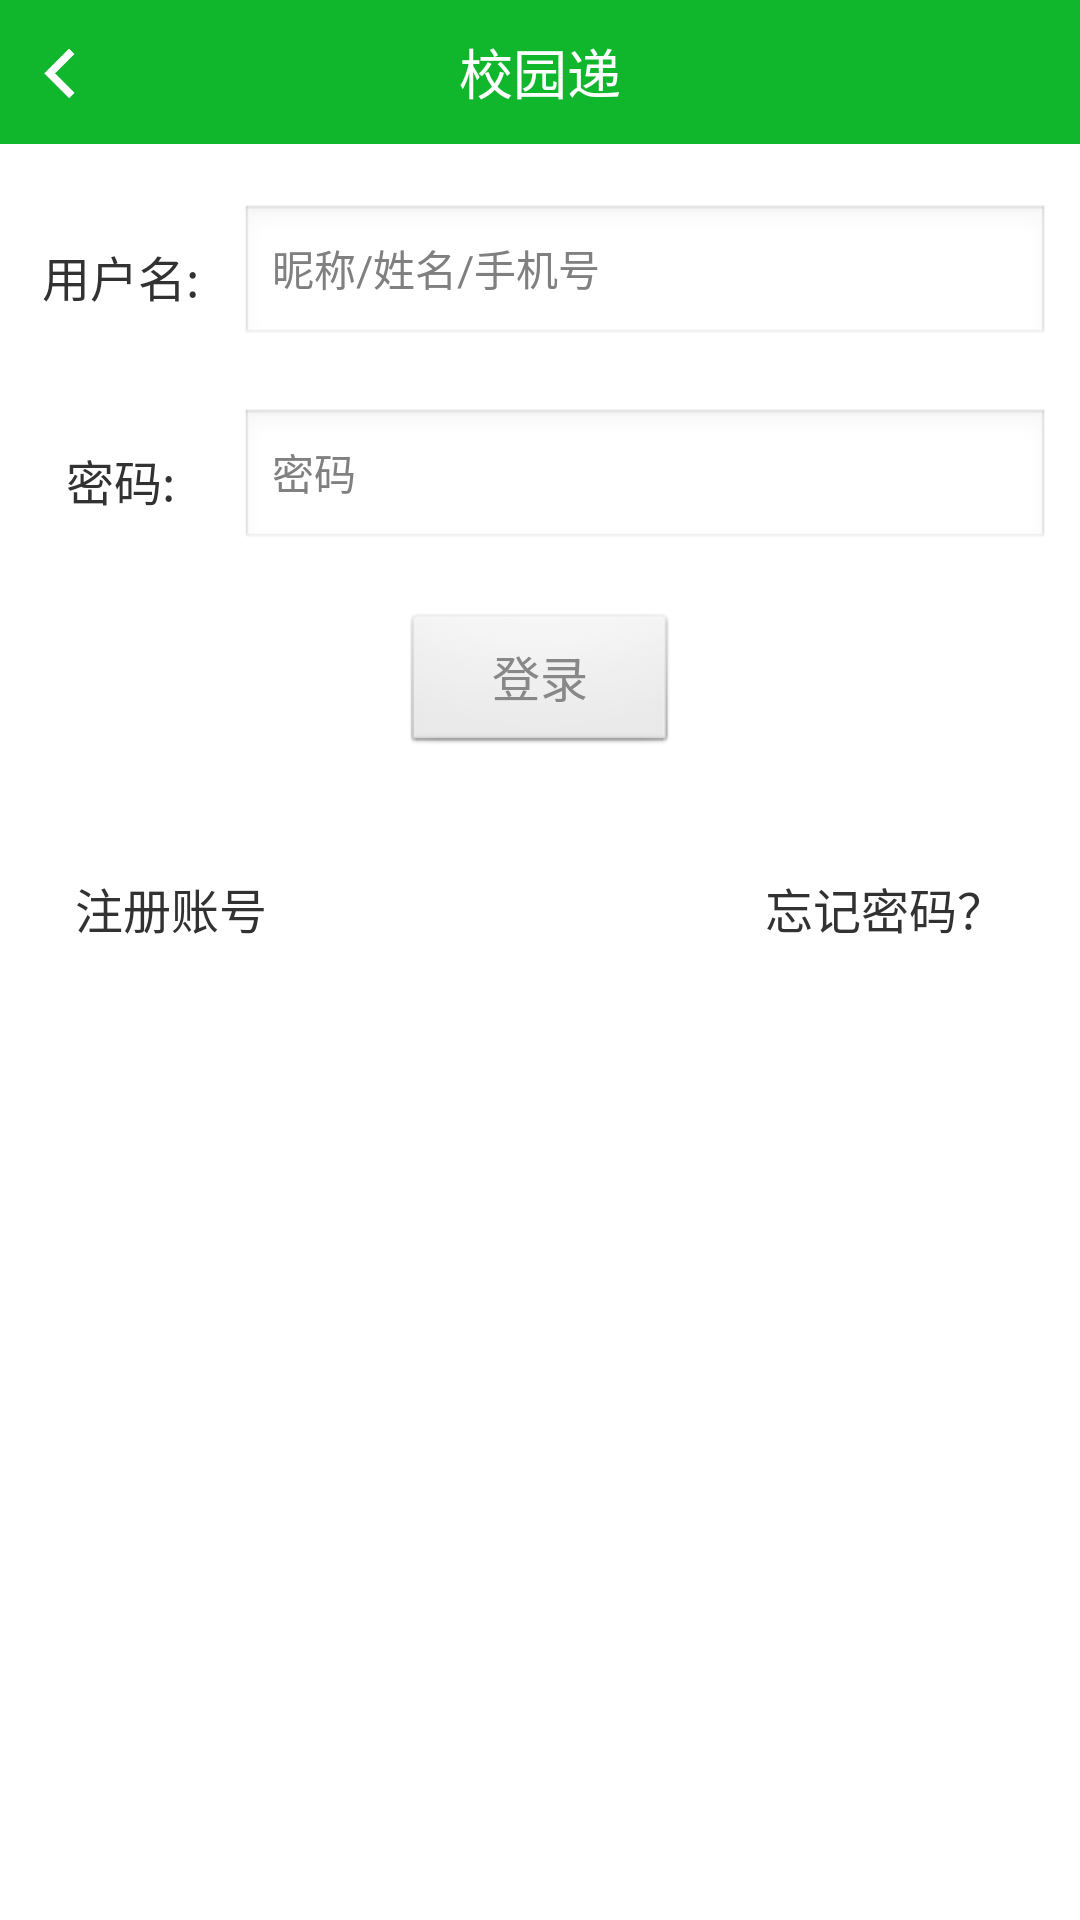

Layout XML and referenced resources for this Android screen:
<!-- AndroidManifest.xml: application theme AppTheme -->
<!-- res/layout/activity_login.xml -->
<?xml version="1.0" encoding="utf-8"?>
<LinearLayout xmlns:android="http://schemas.android.com/apk/res/android"
    xmlns:tools="http://schemas.android.com/tools"
    android:layout_width="match_parent"
    android:layout_height="match_parent"
    android:orientation="vertical">

    <include layout="@layout/layout_base_title" />

    <LinearLayout
        android:layout_width="match_parent"
        android:layout_height="wrap_content"
        android:layout_marginTop="20dp"
        android:gravity="center_vertical"
        android:orientation="horizontal"
        android:paddingHorizontal="10dp">

        <TextView
            android:layout_width="60dp"
            android:layout_height="wrap_content"
            android:gravity="center"
            android:text="@string/activity_login_user_name"
            android:textSize="16sp" />

        <EditText
            android:id="@+id/et_name"
            android:layout_width="match_parent"
            android:layout_height="wrap_content"
            android:layout_marginStart="10dp"
            android:ems="10"
            android:hint="@string/activity_login_account"
            android:importantForAutofill="no"
            android:inputType="text"
            android:textSize="14sp" />

    </LinearLayout>

    <LinearLayout
        android:layout_width="match_parent"
        android:layout_height="wrap_content"
        android:layout_marginTop="20dp"
        android:gravity="center_vertical"
        android:orientation="horizontal"
        android:paddingHorizontal="10dp">

        <TextView
            android:layout_width="60dp"
            android:layout_height="wrap_content"
            android:gravity="center"
            android:text="@string/activity_login_password"
            android:textSize="16sp" />

        <EditText
            android:id="@+id/et_pwd"
            android:layout_width="match_parent"
            android:layout_height="wrap_content"
            android:layout_marginStart="10dp"
            android:ems="10"
            android:hint="@string/activity_login_password_2"
            android:importantForAutofill="no"
            android:inputType="textPassword"
            android:textSize="14sp" />

    </LinearLayout>

    <Button
        android:id="@+id/bt_confirm"
        android:layout_width="wrap_content"
        android:layout_height="wrap_content"
        android:layout_gravity="center_horizontal"
        android:layout_marginTop="20dp"
        android:gravity="center"
        android:paddingHorizontal="30dp"
        android:text="@string/activity_login_button_LogIN"
        android:textColor="@color/color_confirm"
        android:textSize="16sp" />

    <RelativeLayout
        android:layout_width="match_parent"
        android:layout_height="wrap_content"
        android:layout_marginTop="34dp"
        android:orientation="horizontal">

        <TextView
            android:id="@+id/tv_register"
            android:layout_width="wrap_content"
            android:layout_height="wrap_content"
            android:layout_marginStart="20dp"
            android:padding="5dp"
            android:text="@string/activity_login_register_account"
            android:textSize="16sp" />

        <TextView
            android:id="@+id/tv_forget_pwd"
            android:layout_width="wrap_content"
            android:layout_height="wrap_content"
            android:layout_alignParentEnd="true"
            android:layout_marginEnd="20dp"
            android:padding="5dp"
            android:text="@string/activity_login_forget_password"
            android:textSize="16sp"
            tools:ignore="RelativeOverlap" />

    </RelativeLayout>

</LinearLayout>
<!-- res/layout/layout_base_title.xml (included above) -->
<?xml version="1.0" encoding="utf-8"?>
<RelativeLayout xmlns:android="http://schemas.android.com/apk/res/android"
    android:layout_width="match_parent"
    android:layout_height="wrap_content"
    android:background="@color/green"
    android:fitsSystemWindows="true"
    android:orientation="horizontal">

    <ImageView
        android:id="@+id/iv_base_back"
        android:layout_width="40dp"
        android:layout_height="48dp"
        android:layout_gravity="center_vertical"
        android:clickable="true"
        android:contentDescription="@null"
        android:focusable="true"
        android:padding="10dp"
        android:scaleType="centerInside"
        android:src="@drawable/back" />

    <TextView
        android:id="@+id/tv_base_title"
        android:layout_width="match_parent"
        android:layout_height="48dp"
        android:layout_gravity="center"
        android:gravity="center"
        android:text="@string/app_name"
        android:textColor="@color/white"
        android:textSize="18sp" />

</RelativeLayout>
<!-- resources referenced by this layout -->
<resources>
  <color name="color_confirm">#888888</color>
  <color name="green">#10b72c</color>
  <color name="white">#ffffff</color>
  <!-- drawable back: png bitmap (drawable, 8069 bytes) -->
  <string name="activity_login_account">昵称/姓名/手机号</string>
  <string name="activity_login_button_LogIN">登录</string>
  <string name="activity_login_forget_password">忘记密码？</string>
  <string name="activity_login_password">密码:</string>
  <string name="activity_login_password_2">密码</string>
  <string name="activity_login_register_account">注册账号</string>
  <string name="activity_login_user_name">用户名:</string>
  <string name="app_name">校园递</string>
  <style name="AppTheme" parent="android:Theme.Light.NoTitleBar">
          
          <item name="colorPrimary">@color/colorPrimary</item>
          
          
      </style>
  <color name="colorPrimary">#10b72c</color>
</resources>
